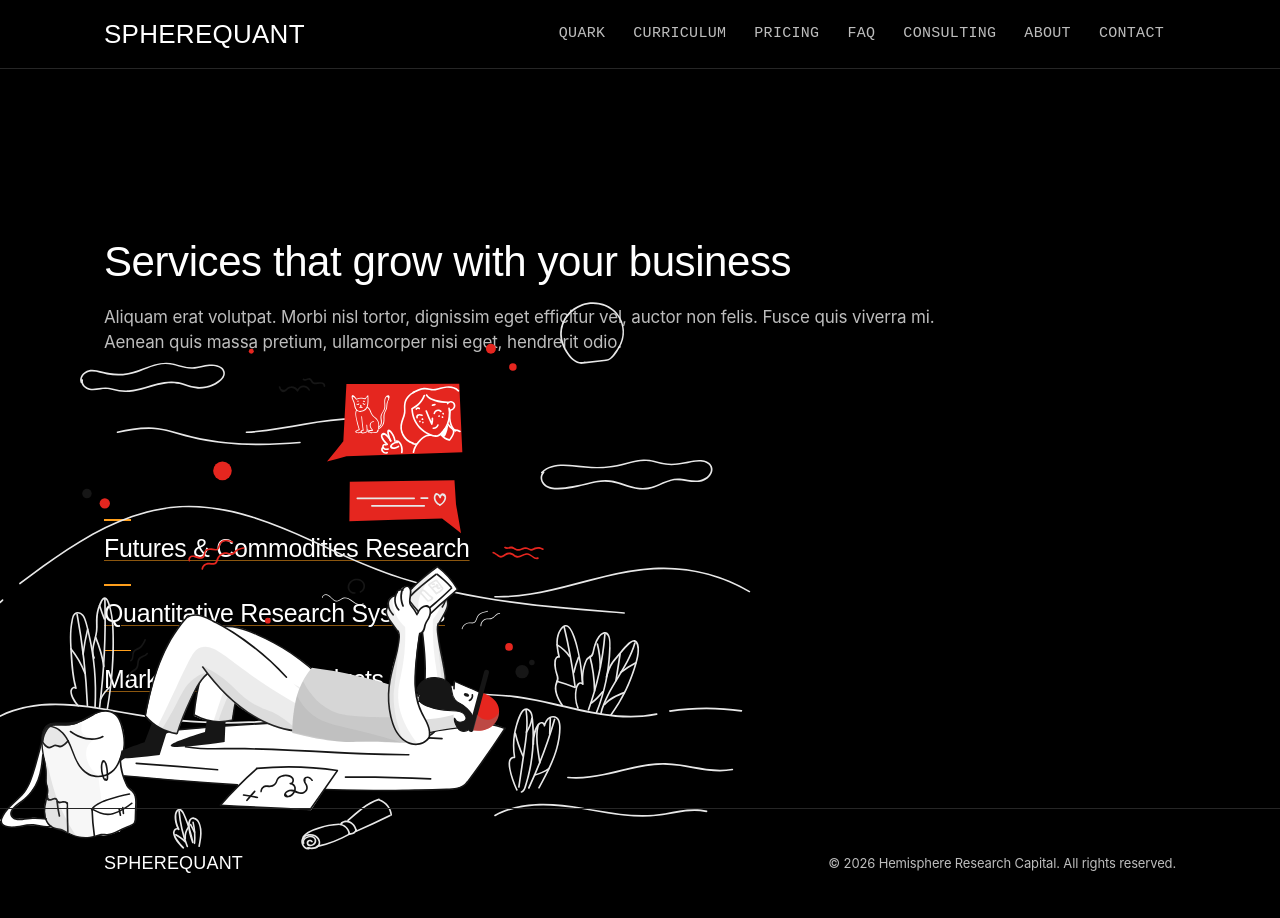

repository: spherequant/spherequant.github.io · page: services/index.html · generator: jekyll

---
title: Services
layout: services
description: Services
intro_image: "images/illustrations/reading.svg"
intro_image_absolute: true
intro_image_hide_on_mobile: true
---

# Services that grow with your business

Aliquam erat volutpat. Morbi nisl tortor, dignissim eget efficitur vel, auctor non felis. Fusce quis viverra mi. Aenean quis massa pretium, ullamcorper nisi eget, hendrerit odio.
